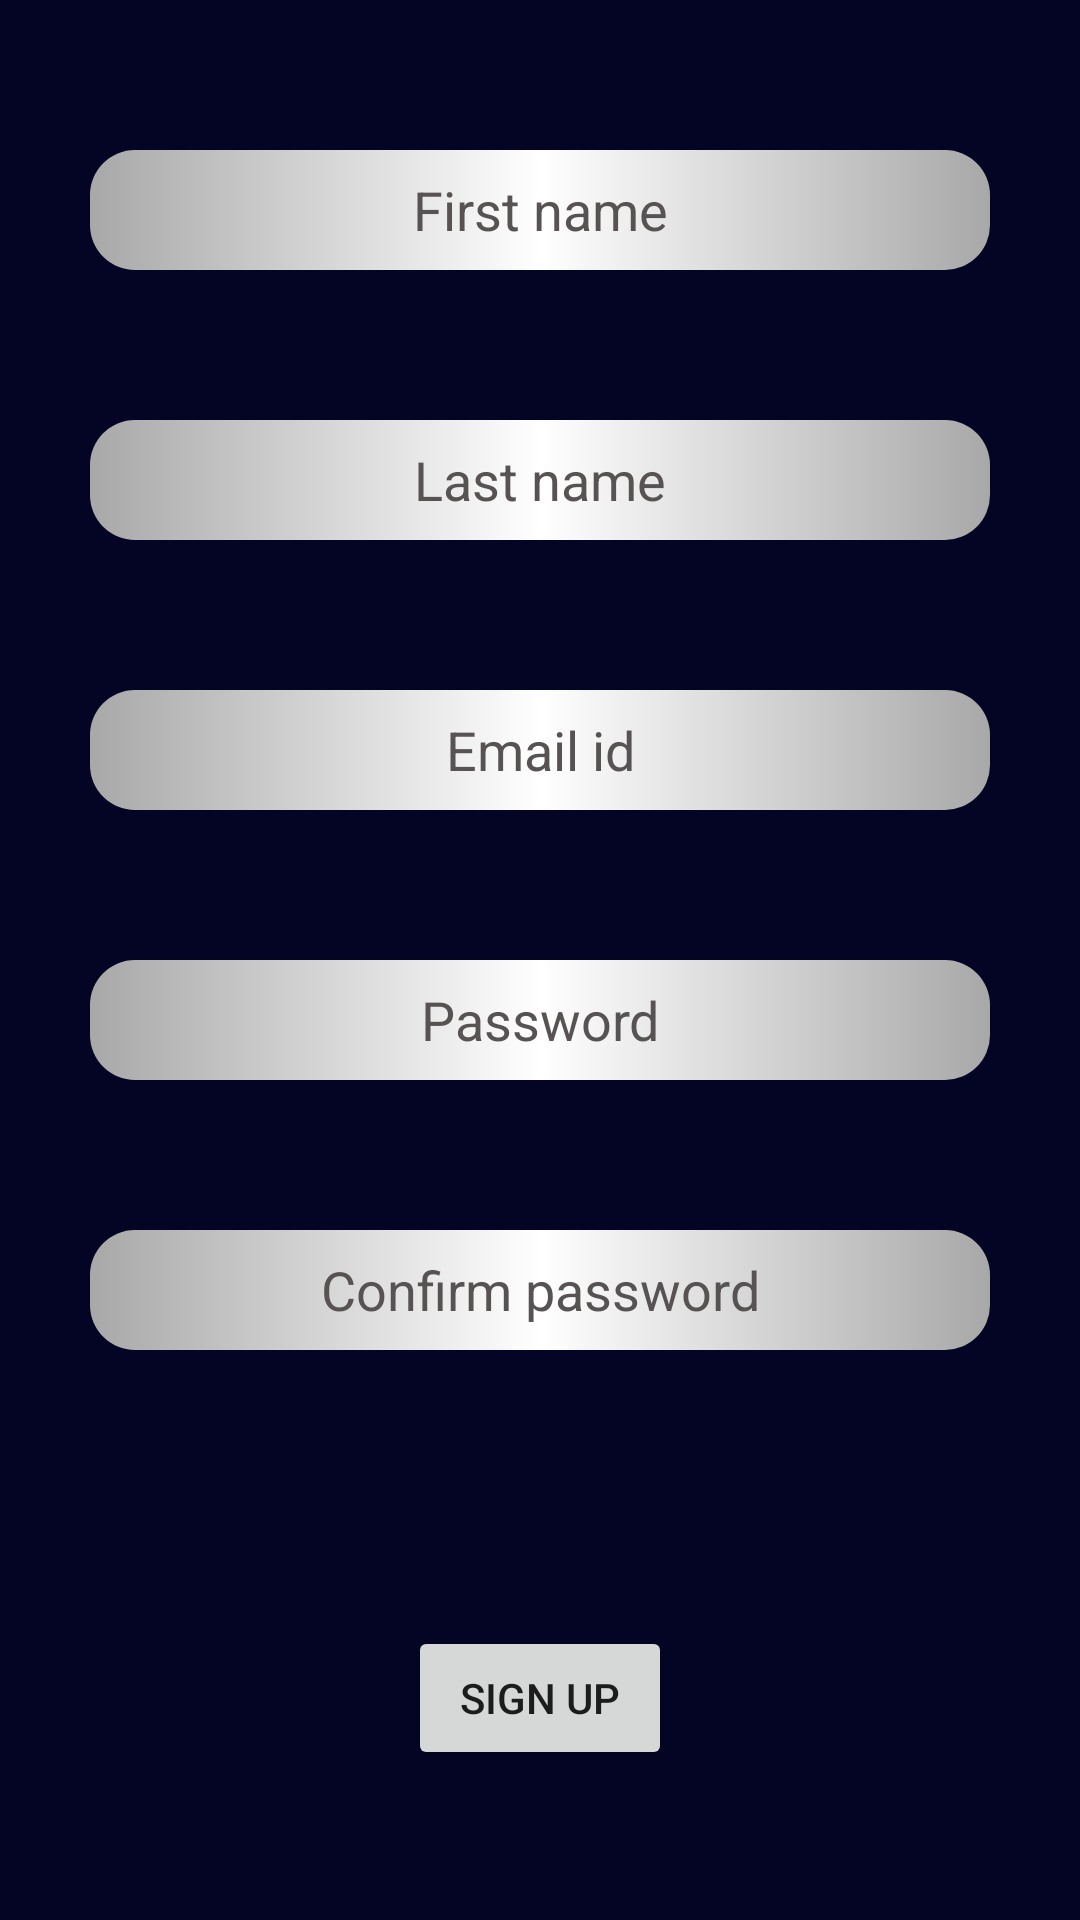

Reconstruct the res/layout file that produces this screen, plus the resources it refers to.
<!-- AndroidManifest.xml: application theme AppTheme.NoActionBar -->
<!-- res/layout/sign_up_activity.xml -->
<?xml version="1.0" encoding="utf-8"?>
<android.support.constraint.ConstraintLayout xmlns:android="http://schemas.android.com/apk/res/android"
    xmlns:app="http://schemas.android.com/apk/res-auto"
    xmlns:tools="http://schemas.android.com/tools"
    android:layout_width="match_parent"
    android:layout_height="match_parent"
    android:background="@color/colorPrimaryDark"
    tools:context=".SignUpActivity">

    <EditText
        android:id="@+id/first_name"
        style="@style/edit_text_style"
        android:layout_marginTop="50dp"
        android:hint="@string/first_name_hint"
        android:importantForAutofill="no"
        android:inputType="textPersonName"
        app:layout_constraintEnd_toEndOf="parent"
        app:layout_constraintHorizontal_bias="0.5"
        app:layout_constraintStart_toStartOf="parent"
        app:layout_constraintTop_toTopOf="parent"
        tools:targetApi="o" />

    <EditText
        android:id="@+id/last_name"
        style="@style/edit_text_style"
        android:layout_marginTop="50dp"
        android:hint="@string/last_name_hint"
        android:importantForAutofill="no"
        android:inputType="textPersonName"
        app:layout_constraintEnd_toEndOf="parent"
        app:layout_constraintHorizontal_bias="0.5"
        app:layout_constraintStart_toStartOf="parent"
        app:layout_constraintTop_toBottomOf="@+id/first_name"
        tools:targetApi="o" />

    <EditText
        android:id="@+id/email"
        style="@style/edit_text_style"
        android:layout_marginTop="50dp"
        android:hint="@string/email_id_hint"
        android:importantForAutofill="no"
        android:inputType="textEmailAddress"
        app:layout_constraintEnd_toEndOf="parent"
        app:layout_constraintHorizontal_bias="0.5"
        app:layout_constraintStart_toStartOf="parent"
        app:layout_constraintTop_toBottomOf="@+id/last_name"
        tools:targetApi="o" />

    <EditText
        android:id="@+id/password"
        style="@style/edit_text_style"
        android:layout_marginTop="50dp"
        android:hint="@string/password_hint"
        android:importantForAutofill="no"
        android:inputType="textPassword"
        app:layout_constraintEnd_toEndOf="parent"
        app:layout_constraintHorizontal_bias="0.5"
        app:layout_constraintStart_toStartOf="parent"
        app:layout_constraintTop_toBottomOf="@+id/email"
        tools:targetApi="o" />

    <EditText
        android:id="@+id/confirm_password"
        style="@style/edit_text_style"
        android:layout_marginTop="50dp"
        android:hint="@string/confirm_password_hint"
        android:importantForAutofill="no"
        android:inputType="textPassword"
        app:layout_constraintEnd_toEndOf="parent"
        app:layout_constraintHorizontal_bias="0.5"
        app:layout_constraintStart_toStartOf="parent"
        app:layout_constraintTop_toBottomOf="@+id/password"
        tools:targetApi="o" />

    <Button
        android:id="@+id/sign_up_button"
        android:layout_width="wrap_content"
        android:layout_height="wrap_content"
        android:layout_marginBottom="50dp"
        android:text="@string/sign_up_button_text"
        app:layout_constraintBottom_toBottomOf="parent"
        app:layout_constraintEnd_toEndOf="parent"
        app:layout_constraintHorizontal_bias="0.5"
        app:layout_constraintStart_toStartOf="parent" />

    <ProgressBar
        android:id="@+id/sign_up_progress"
        style="?android:attr/progressBarStyle"
        android:layout_width="wrap_content"
        android:layout_height="wrap_content"
        android:visibility="gone"
        app:layout_constraintBottom_toTopOf="@+id/password"
        app:layout_constraintEnd_toEndOf="parent"
        app:layout_constraintHorizontal_bias="0.5"
        app:layout_constraintStart_toStartOf="parent"
        app:layout_constraintTop_toBottomOf="@+id/email" />


</android.support.constraint.ConstraintLayout>
<!-- resources referenced by this layout -->
<resources>
  <color name="colorPrimaryDark">#040525</color>
  <string name="confirm_password_hint">Confirm password</string>
  <string name="email_id_hint">Email id</string>
  <string name="first_name_hint">First name</string>
  <string name="last_name_hint">Last name</string>
  <string name="password_hint">Password</string>
  <string name="sign_up_button_text">Sign Up</string>
  <style name="edit_text_style">
          <item name="android:gravity">center</item>
          <item name="android:ems">10</item>
          <item name="android:layout_height">40dp</item>
          <item name="android:layout_width">300dp</item>
          <item name="android:textColor">#000000</item>
          <item name="android:textColorHint">#585353</item>
          <item name="android:background">@drawable/rounded_edit_text</item>
      </style>
  <style name="AppTheme.NoActionBar">
          <item name="windowActionBar">false</item>
          <item name="windowNoTitle">true</item>
      </style>
  <!-- drawable rounded_edit_text (drawable) -->
  <?xml version="1.0" encoding="utf-8"?>
  <selector xmlns:android="http://schemas.android.com/apk/res/android">
  
      <item android:state_pressed="true" android:state_focused="true">
          <shape>
              <gradient
                  android:startColor="#cfcfcf"
                  android:centerColor="#ffffff"
                  android:endColor="#cfcfcf"
                  />
              <corners
                  android:radius="15dp" />
          </shape>
      </item>
  
      <item android:state_pressed="true" android:state_focused="false">
          <shape>
              <gradient
                  android:startColor="#cfcfcf"
                  android:centerColor="#ffffff"
                  android:endColor="#cfcfcf"
                  />
              <corners
                  android:radius="15dp" />
          </shape>
      </item>
  
      <item android:state_pressed="false" android:state_focused="true">
          <shape>
              <gradient
                  android:startColor="#cfcfcf"
                  android:centerColor="#ffffff"
                  android:endColor="#cfcfcf"
                  />
              <corners
                  android:radius="15dp" />
          </shape>
      </item>
  
      <item android:state_pressed="false" android:state_focused="false">
          <shape>
              <gradient
                  android:startColor="#a9a8a8"
                  android:centerColor="#ffffff"
                  android:endColor="#a9a8a8"
                  />
              <corners
                  android:radius="15dp" />
          </shape>
      </item>
  
      <item android:state_enabled="true">
          <shape>
              <padding
                  android:left="4dp"
                  android:top="4dp"
                  android:right="4dp"
                  android:bottom="4dp"
                  />
          </shape>
      </item>
  
  </selector>
</resources>
